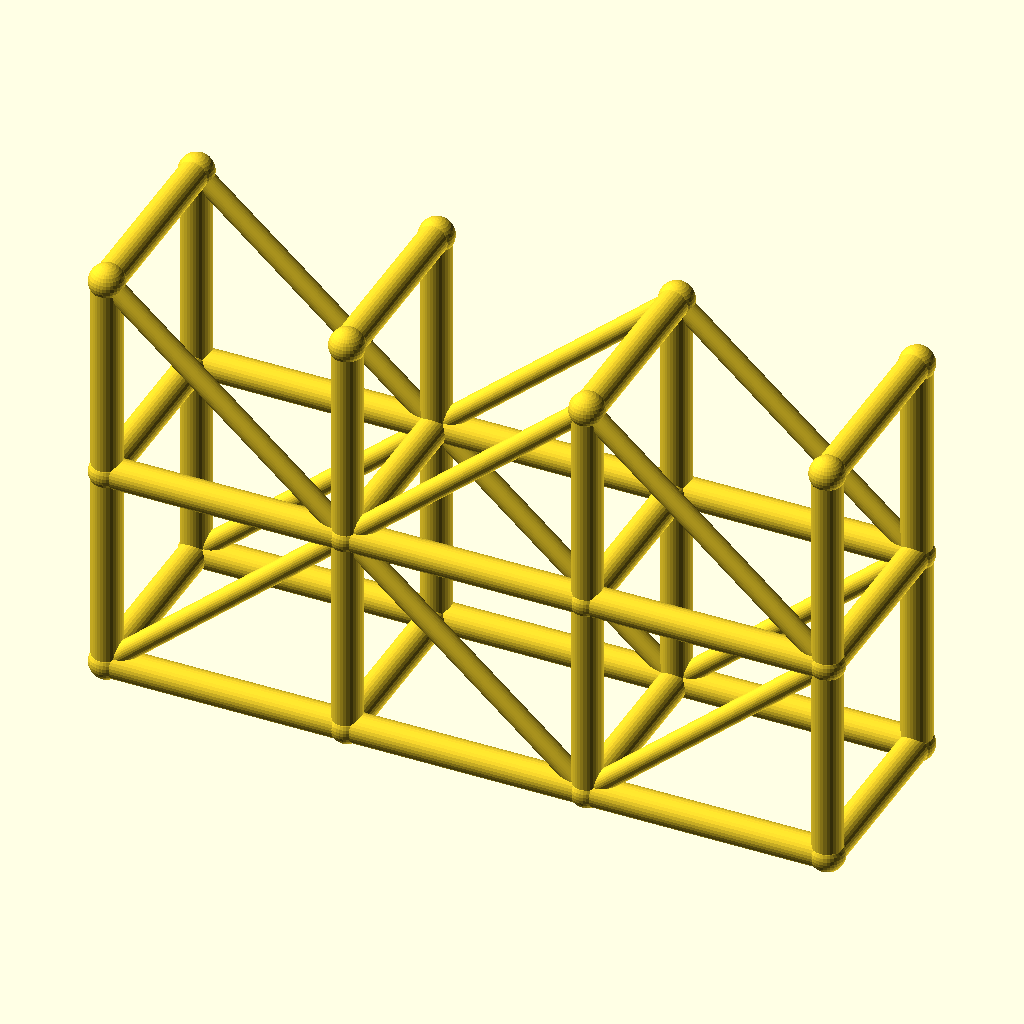
Cell 1 — every parameter at its default value.
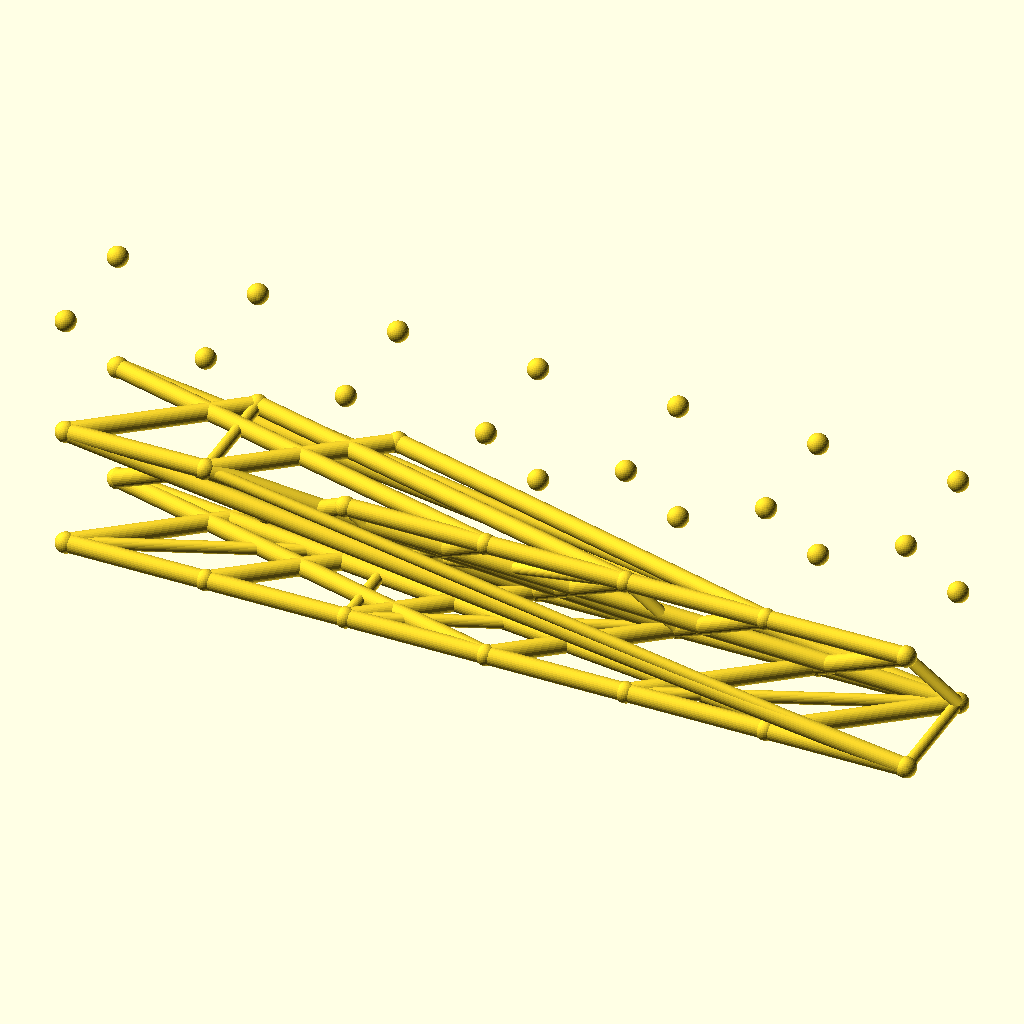
Cell 2: spans = 6 (everything else at default).
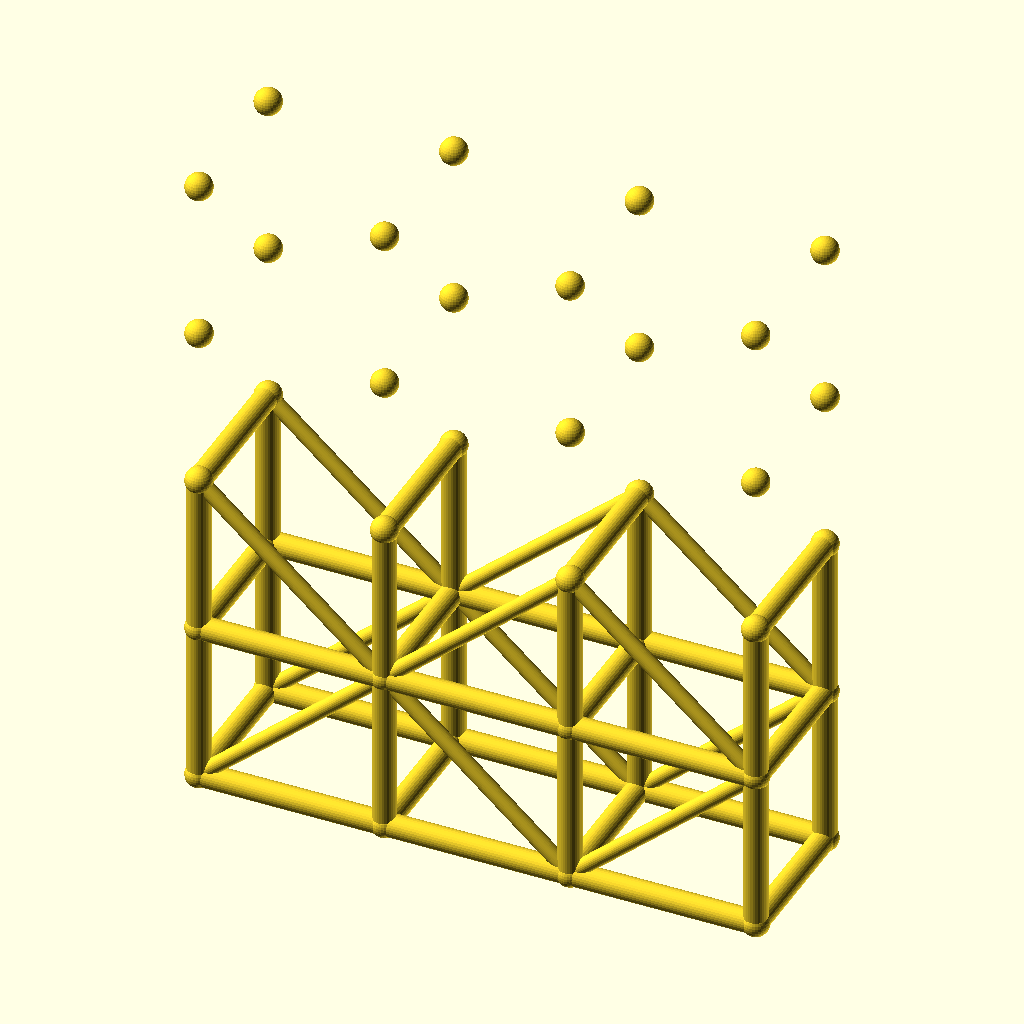
Cell 3: levels = 4 (everything else at default).
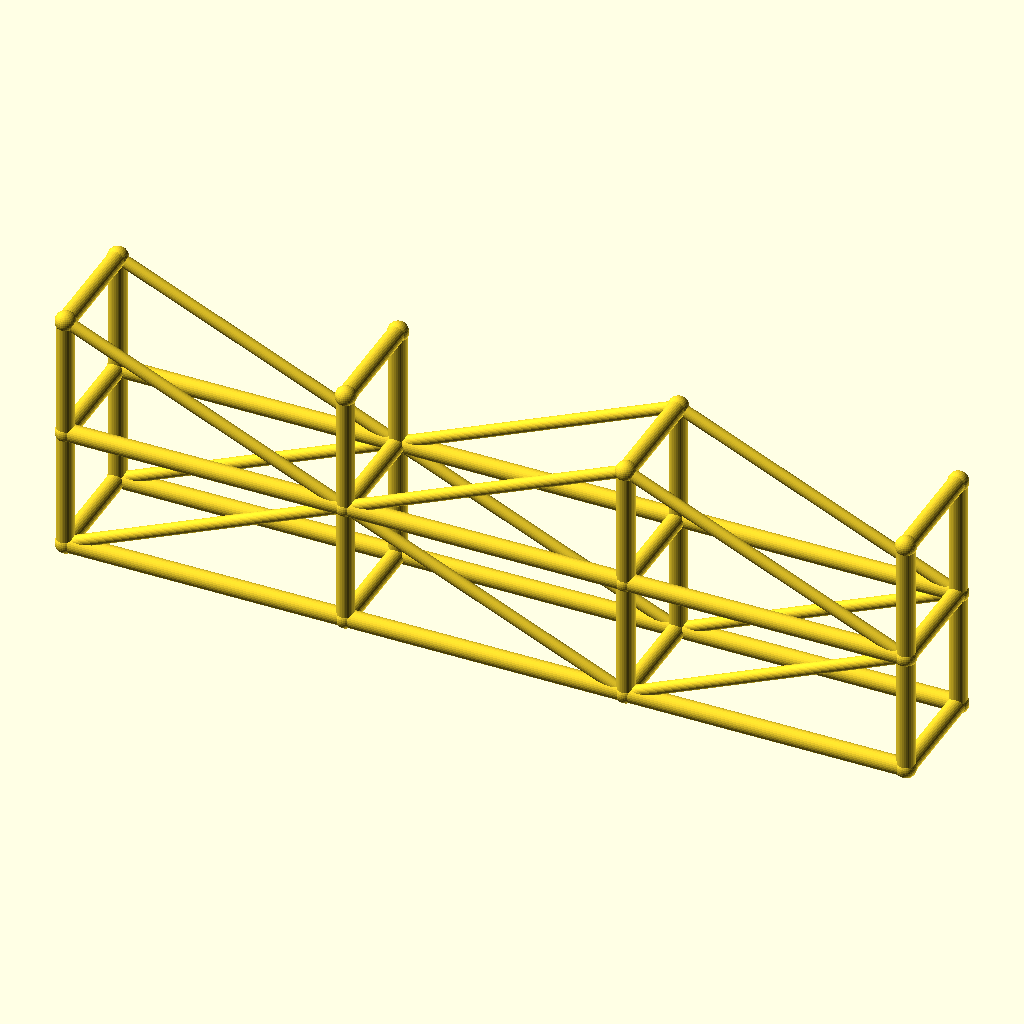
Cell 4: bay_l = 80 (everything else at default).
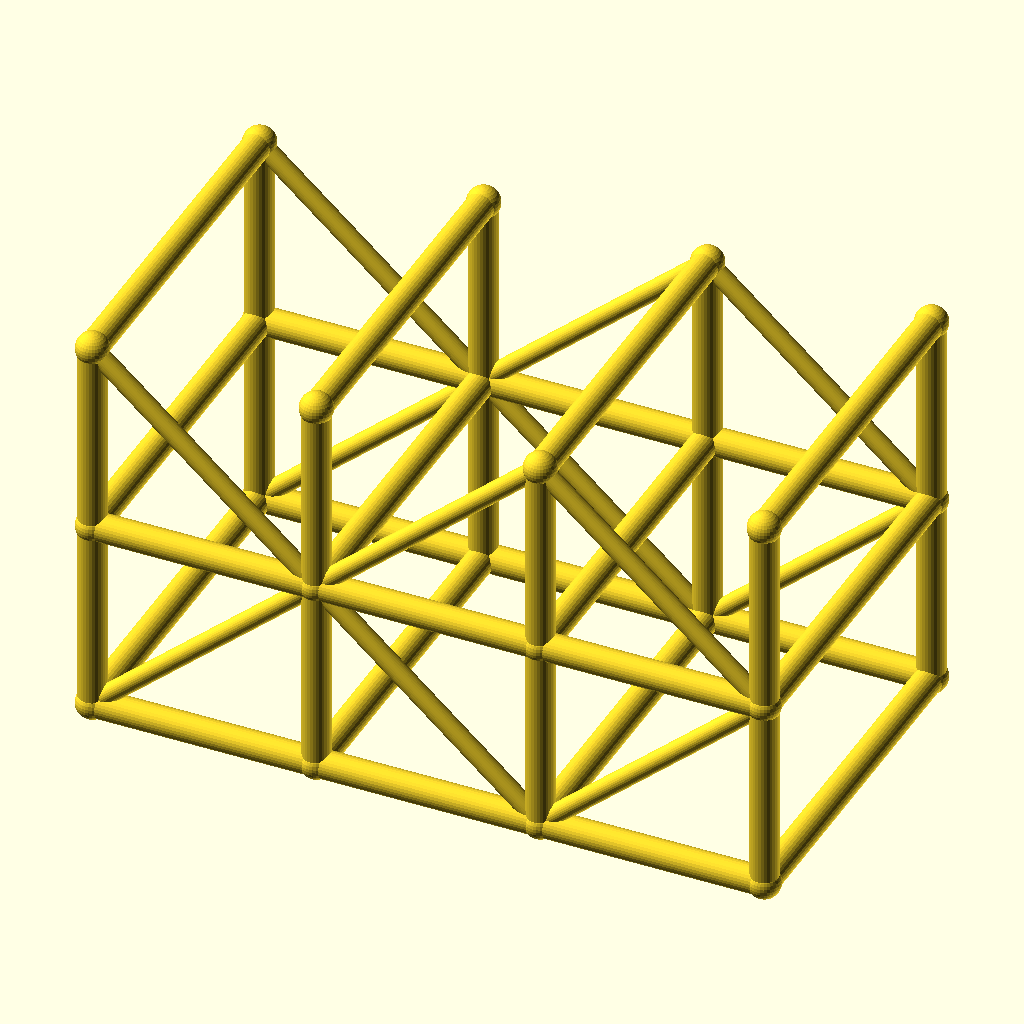
Cell 5: tower_w = 64 (everything else at default).
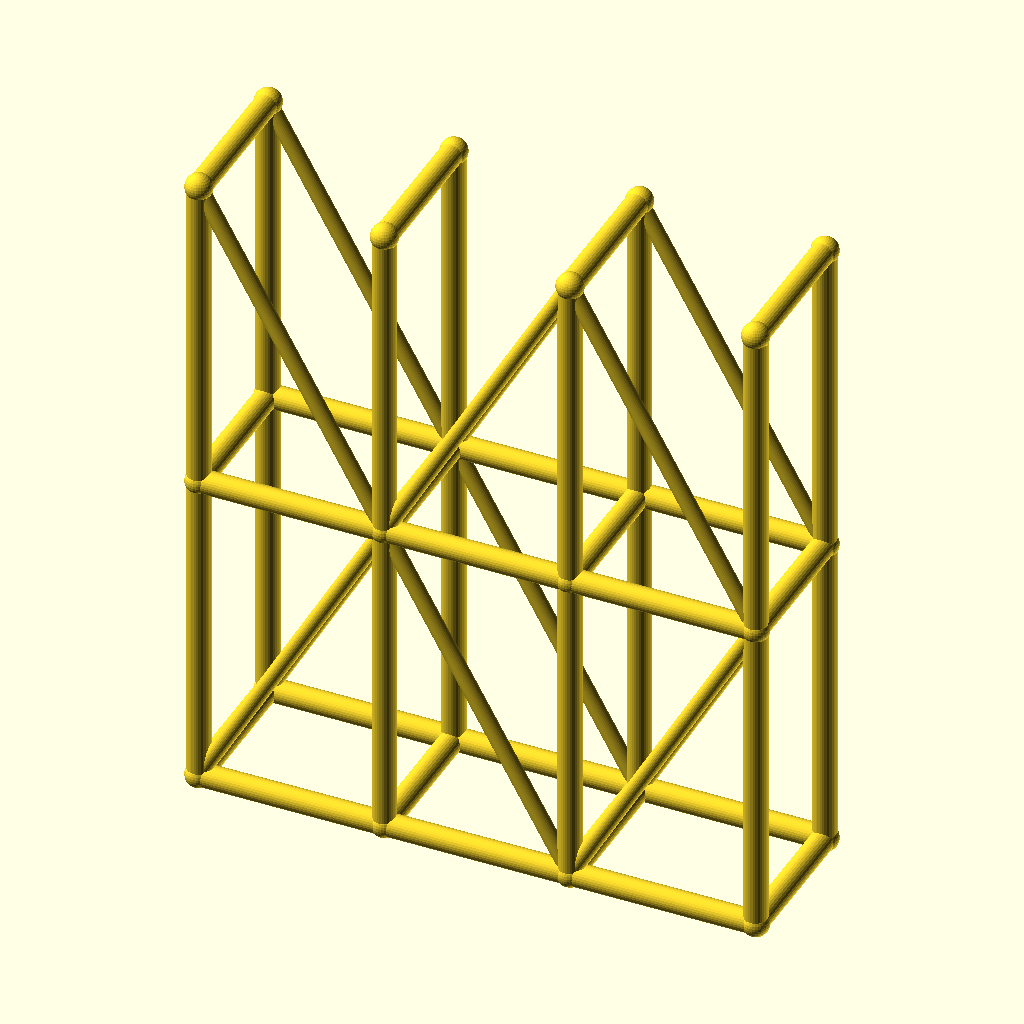
Cell 6 — lift_h set to 70, the other parameters unchanged.
The same orthographic view direction (rotation 55°, 0°, 25°; colour scheme Cornfield) for every cell, with the view re-fitted per cell, so scale and position can differ between cells.
The OpenSCAD source (optional_data/data/wire3/scaffold/scene_0112.scad):
$fn = 32;

// ----------------------------------------------------------------------
// Scaffold tower: 3 spans x 2 lifts
// ----------------------------------------------------------------------

// --- parameters (mm) ---
spans = 3;                // spans along X
levels = 2;               // lift levels
bay_l = 40;               // span length, X
tower_w = 32;             // tower width, Y
lift_h = 35;              // lift height, Z
post_r = 2.5;             // post and ledger radius
brace_r = 1.7;            // diagonal brace radius
joint_r = 2.9;            // joint ball radius

bbox_x = spans * bay_l + 2 * joint_r;  // overall X, joints included
bbox_y = tower_w + 2 * joint_r;  // overall Y, joints included
bbox_z = levels * lift_h + 2 * joint_r;  // overall Z, joints included
post_d = 2 * post_r;  // post stock diameter
brace_d = 2 * brace_r;  // brace stock diameter
tower_l = spans * bay_l;  // tower footprint length
tower_h = levels * lift_h;  // tower height
nodes = [for (lvl = [0 : levels], side = [0, 1], st = [0 : spans]) [st * bay_l, side * tower_w, lvl * lift_h]];

module member(a, b, r) {
  /* round stock from joint a to joint b, ends buried in the joint balls */
  d = b - a;
  length = norm(d);
  translate(a) rotate([0, acos(d[2] / length), atan2(d[1], d[0])])
    cylinder(h = length, r = r);
}

module joint(p, r) {
  /* ball at the joint centre, fatter than every member meeting there */
  translate(p) sphere(r = r);
}

/* members - each call is one graph edge */
member(nodes[0], nodes[8], post_r);
member(nodes[1], nodes[9], post_r);
member(nodes[2], nodes[10], post_r);
member(nodes[3], nodes[11], post_r);
member(nodes[0], nodes[1], post_r);
member(nodes[1], nodes[2], post_r);
member(nodes[2], nodes[3], post_r);
member(nodes[4], nodes[12], post_r);
member(nodes[5], nodes[13], post_r);
member(nodes[6], nodes[14], post_r);
member(nodes[7], nodes[15], post_r);
member(nodes[4], nodes[5], post_r);
member(nodes[5], nodes[6], post_r);
member(nodes[6], nodes[7], post_r);
member(nodes[8], nodes[16], post_r);
member(nodes[9], nodes[17], post_r);
member(nodes[10], nodes[18], post_r);
member(nodes[11], nodes[19], post_r);
member(nodes[8], nodes[9], post_r);
member(nodes[9], nodes[10], post_r);
member(nodes[10], nodes[11], post_r);
member(nodes[12], nodes[20], post_r);
member(nodes[13], nodes[21], post_r);
member(nodes[14], nodes[22], post_r);
member(nodes[15], nodes[23], post_r);
member(nodes[12], nodes[13], post_r);
member(nodes[13], nodes[14], post_r);
member(nodes[14], nodes[15], post_r);
member(nodes[0], nodes[4], post_r);
member(nodes[1], nodes[5], post_r);
member(nodes[2], nodes[6], post_r);
member(nodes[3], nodes[7], post_r);
member(nodes[8], nodes[12], post_r);
member(nodes[9], nodes[13], post_r);
member(nodes[10], nodes[14], post_r);
member(nodes[11], nodes[15], post_r);
member(nodes[16], nodes[20], post_r);
member(nodes[17], nodes[21], post_r);
member(nodes[18], nodes[22], post_r);
member(nodes[19], nodes[23], post_r);
member(nodes[0], nodes[9], brace_r);
member(nodes[9], nodes[2], brace_r);
member(nodes[2], nodes[11], brace_r);
member(nodes[4], nodes[13], brace_r);
member(nodes[13], nodes[6], brace_r);
member(nodes[6], nodes[15], brace_r);
member(nodes[16], nodes[9], brace_r);
member(nodes[9], nodes[18], brace_r);
member(nodes[18], nodes[11], brace_r);
member(nodes[20], nodes[13], brace_r);
member(nodes[13], nodes[22], brace_r);
member(nodes[22], nodes[15], brace_r);

/* joint balls */
for (p = nodes) joint(p, joint_r);
Parameter table extracted from the source (name, type, default, range or options):
spans: number, default 3
levels: number, default 2
bay_l: number, default 40
tower_w: number, default 32
lift_h: number, default 35
post_r: number, default 2.5
brace_r: number, default 1.7
joint_r: number, default 2.9
